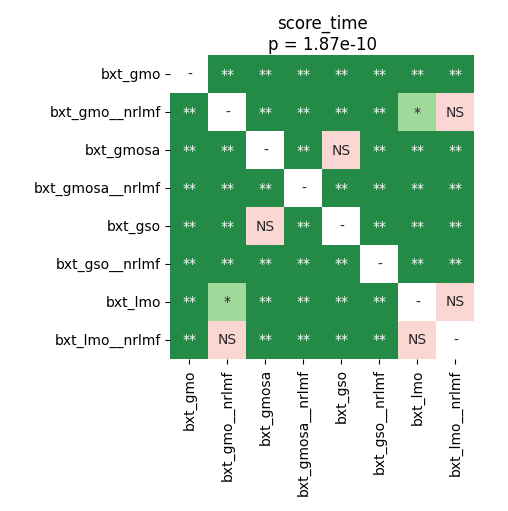

Source data for this figure (header and first rows):
	bxt_gmo	bxt_gmo__nrlmf	bxt_gmosa	bxt_gmosa__nrlmf	bxt_gso	bxt_gso__nrlmf	bxt_lmo	bxt_lmo__nrlmf
bxt_gmo	1.0	0.002378	0.002378	0.002378	0.002378	0.002378	0.00802	0.002378
bxt_gmo__nrlmf	0.002378	1.0	0.002378	0.002378	0.002378	0.002378	0.03171	0.1042
bxt_gmosa	0.002378	0.002378	1.0	0.002378	0.3844	0.002378	0.002378	0.002378
bxt_gmosa__nrlmf	0.002378	0.002378	0.002378	1.0	0.002378	0.002378	0.002378	0.002378
bxt_gso	0.002378	0.002378	0.3844	0.002378	1.0	0.002378	0.002378	0.002378
bxt_gso__nrlmf	0.002378	0.002378	0.002378	0.002378	0.002378	1.0	0.002378	0.002378
bxt_lmo	0.00802	0.03171	0.002378	0.002378	0.002378	0.002378	1.0	0.09881
bxt_lmo__nrlmf	0.002378	0.1042	0.002378	0.002378	0.002378	0.002378	0.09881	1.0
